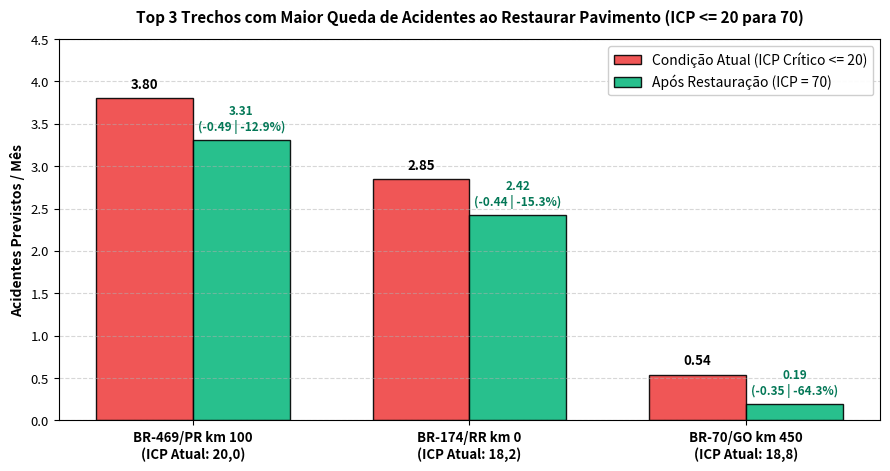
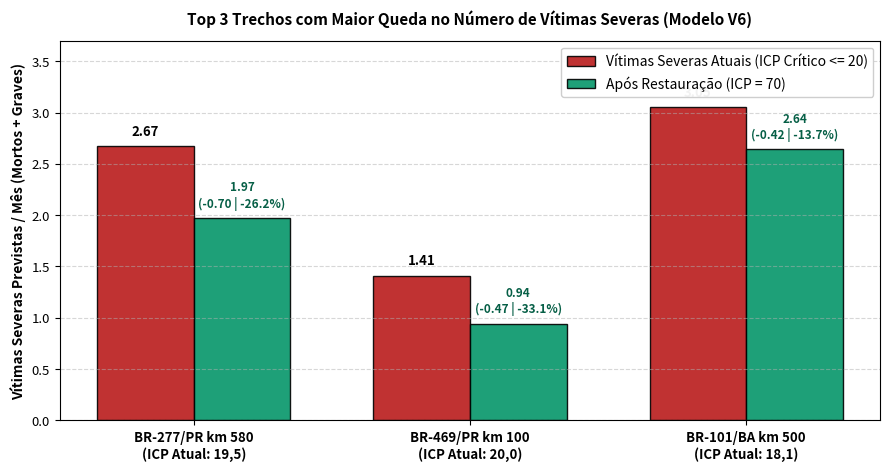

These charts were generated, in order, by the following Python code:
# -*- coding: utf-8 -*-
import os
os.environ['MPLCONFIGDIR'] = '/tmp/matplotlib'
import matplotlib
matplotlib.use('Agg')
import matplotlib.pyplot as plt
import numpy as np

out_dirs = [
    'documento_tcc/figuras',
    'graficos_v6'
]
for d in out_dirs:
    os.makedirs(d, exist_ok=True)

plt.rcParams.update({
    'font.size': 10,
    'axes.titlesize': 11,
    'axes.labelsize': 10,
    'xtick.labelsize': 9.5,
    'ytick.labelsize': 9.5,
    'font.family': 'sans-serif'
})

# FIGURA 21
fig, ax = plt.subplots(figsize=(9, 4.8), dpi=200)

trechos_ac = [
    'BR-469/PR km 100\n(ICP Atual: 20,0)',
    'BR-174/RR km 0\n(ICP Atual: 18,2)',
    'BR-70/GO km 450\n(ICP Atual: 18,8)'
]

pred_orig_ac = [3.80, 2.85, 0.54]
pred_ref_ac = [3.31, 2.42, 0.19]
reducoes_ac = [-0.49, -0.44, -0.35]
pcts_ac = [-12.9, -15.3, -64.3]

x = np.arange(len(trechos_ac))
width = 0.35

bars1 = ax.bar(x - width/2, pred_orig_ac, width, label='Condição Atual (ICP Crítico <= 20)', color='#ef4444', edgecolor='black', alpha=0.9)
bars2 = ax.bar(x + width/2, pred_ref_ac, width, label='Após Restauração (ICP = 70)', color='#10b981', edgecolor='black', alpha=0.9)

ax.set_ylabel('Acidentes Previstos / Mês', fontweight='bold')
ax.set_title('Top 3 Trechos com Maior Queda de Acidentes ao Restaurar Pavimento (ICP <= 20 para 70)', fontweight='bold', pad=12)
ax.set_xticks(x)
ax.set_xticklabels(trechos_ac, fontweight='bold')
ax.legend(loc='upper right', framealpha=0.95)
ax.grid(True, linestyle='--', alpha=0.5, axis='y')
ax.set_ylim(0, 4.5)

for i, bar in enumerate(bars1):
    h = bar.get_height()
    ax.text(bar.get_x() + bar.get_width()/2, h + 0.08, f'{h:.2f}', ha='center', va='bottom', fontsize=9.5, fontweight='bold')

for i, bar in enumerate(bars2):
    h = bar.get_height()
    red = reducoes_ac[i]
    pct = pcts_ac[i]
    ax.text(bar.get_x() + bar.get_width()/2, h + 0.08, f'{h:.2f}\n({red:+.2f} | {pct:.1f}%)', ha='center', va='bottom', fontsize=8.5, fontweight='bold', color='#047857')

plt.tight_layout()

for d in out_dirs:
    p = os.path.join(d, 'figura21_top3_reducao_acidentes_v6.png')
    plt.savefig(p, bbox_inches='tight')
    print('Salvo:', p)

plt.close()

# FIGURA 22
fig, ax = plt.subplots(figsize=(9, 4.8), dpi=200)

trechos_vit = [
    'BR-277/PR km 580\n(ICP Atual: 19,5)',
    'BR-469/PR km 100\n(ICP Atual: 20,0)',
    'BR-101/BA km 500\n(ICP Atual: 18,1)'
]

vit_orig = [2.67, 1.41, 3.05]
vit_ref = [1.97, 0.94, 2.64]
reducoes_vit = [-0.70, -0.47, -0.42]
pcts_vit = [-26.2, -33.1, -13.7]

x = np.arange(len(trechos_vit))
width = 0.35

bars1 = ax.bar(x - width/2, vit_orig, width, label='Vítimas Severas Atuais (ICP Crítico <= 20)', color='#b91c1c', edgecolor='black', alpha=0.9)
bars2 = ax.bar(x + width/2, vit_ref, width, label='Após Restauração (ICP = 70)', color='#059669', edgecolor='black', alpha=0.9)

ax.set_ylabel('Vítimas Severas Previstas / Mês (Mortos + Graves)', fontweight='bold')
ax.set_title('Top 3 Trechos com Maior Queda no Número de Vítimas Severas (Modelo V6)', fontweight='bold', pad=12)
ax.set_xticks(x)
ax.set_xticklabels(trechos_vit, fontweight='bold')
ax.legend(loc='upper right', framealpha=0.95)
ax.grid(True, linestyle='--', alpha=0.5, axis='y')
ax.set_ylim(0, 3.7)

for i, bar in enumerate(bars1):
    h = bar.get_height()
    ax.text(bar.get_x() + bar.get_width()/2, h + 0.08, f'{h:.2f}', ha='center', va='bottom', fontsize=9.5, fontweight='bold')

for i, bar in enumerate(bars2):
    h = bar.get_height()
    red = reducoes_vit[i]
    pct = pcts_vit[i]
    ax.text(bar.get_x() + bar.get_width()/2, h + 0.08, f'{h:.2f}\n({red:+.2f} | {pct:.1f}%)', ha='center', va='bottom', fontsize=8.5, fontweight='bold', color='#065f46')

plt.tight_layout()

for d in out_dirs:
    p = os.path.join(d, 'figura22_top3_reducao_vitimas_v6.png')
    plt.savefig(p, bbox_inches='tight')
    print('Salvo:', p)

plt.close()
print('Figuras geradas com sucesso!')
